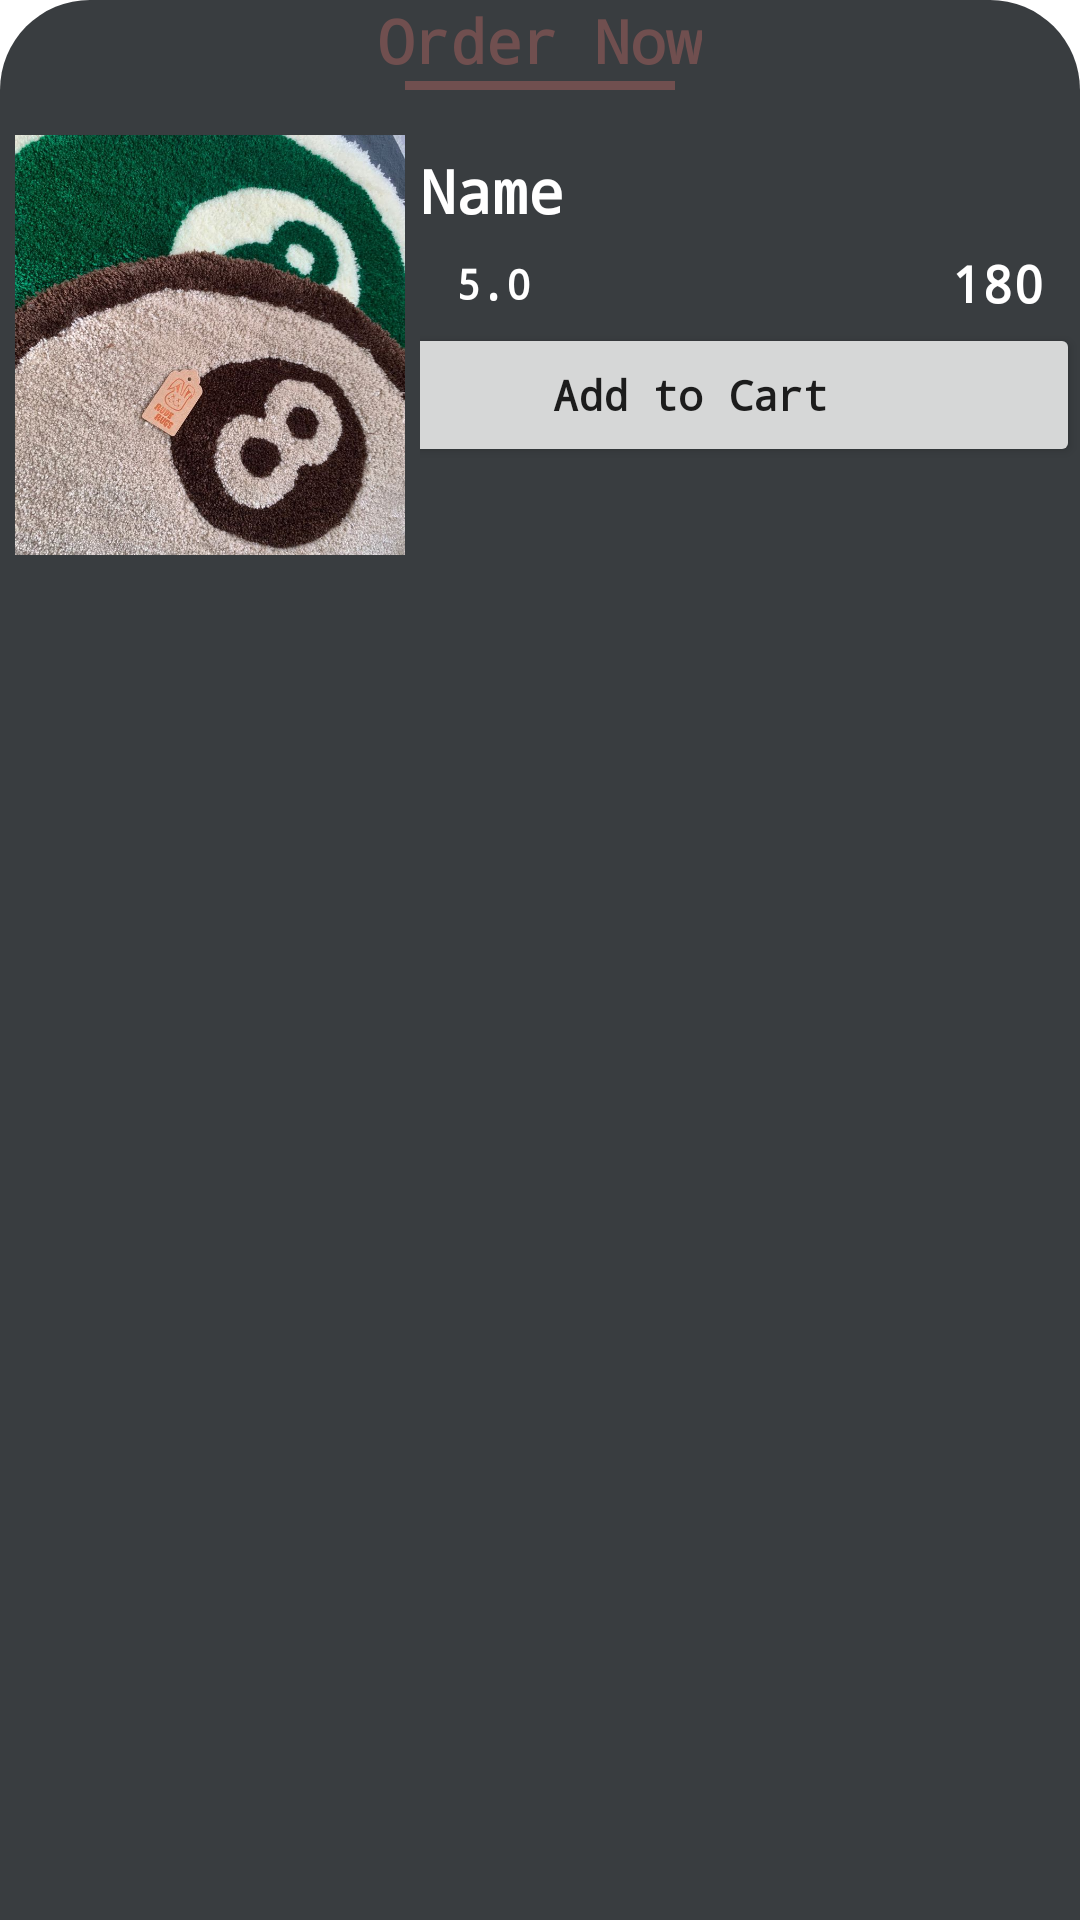

Layout XML and referenced resources for this Android screen:
<!-- AndroidManifest.xml: application theme Theme.Vintage_CloApp_Coursework -->
<!-- res/layout/bottom_sheet_layout.xml -->
<?xml version="1.0" encoding="utf-8"?>
<androidx.constraintlayout.widget.ConstraintLayout xmlns:android="http://schemas.android.com/apk/res/android"
    xmlns:app="http://schemas.android.com/apk/res-auto"
    android:layout_width="match_parent"
    android:layout_height="match_parent"
    android:id="@+id/bottom_sheet"
    android:background="@drawable/bottom_sheet_bg"
    >

                <TextView
                    android:id="@+id/textView11"
                    android:layout_width="wrap_content"
                    android:layout_height="wrap_content"
                    android:fontFamily="monospace"
                    android:text="Order Now"
                    android:textColor="@color/purple_500"
                    android:textSize="20sp"
                    android:textStyle="bold"
                    app:layout_constraintEnd_toEndOf="parent"
                    app:layout_constraintStart_toStartOf="parent"
                    app:layout_constraintTop_toTopOf="parent" />

                <View
                    android:id="@+id/view"
                    android:layout_width="90dp"
                    android:layout_height="3dp"
                    android:background="@color/purple_500"
                    app:layout_constraintEnd_toEndOf="parent"
                    app:layout_constraintStart_toStartOf="parent"
                    app:layout_constraintTop_toBottomOf="@+id/textView11" />

                <androidx.appcompat.widget.LinearLayoutCompat
                    android:layout_width="match_parent"
                    android:layout_height="150dp"
                    android:orientation="horizontal"
                    android:layout_marginTop="10dp"
                    app:layout_constraintTop_toBottomOf="@+id/view">
                        <ImageView
                            android:id="@+id/bottom_img"
                            android:layout_width="130dp"
                            android:layout_height="wrap_content"
                            android:layout_margin="5dp"
                            android:scaleType="centerCrop"
                            android:src="@drawable/home_streetwear_landing"
                            android:background="@drawable/curved_pics_bg"
                            />
                        <LinearLayout
                            android:layout_width="match_parent"
                            android:layout_height="match_parent"
                            android:orientation="vertical"
                            android:layout_marginTop="10dp">

                                <TextView
                                    android:id="@+id/bottom_name"
                                    android:layout_width="wrap_content"
                                    android:layout_height="wrap_content"
                                    android:fontFamily="monospace"
                                    android:maxLines="1"
                                    android:singleLine="true"
                                    android:text="Name"
                                    android:textColor="@color/white"
                                    android:textStyle = "bold"
                                    android:textSize="20sp"/>



                                <androidx.constraintlayout.widget.ConstraintLayout
                                    android:layout_width="match_parent"
                                    android:layout_height="wrap_content"
                                    android:layout_marginTop="4dp"
                                    android:orientation="horizontal">

                                        <ImageView
                                            android:layout_width="15dp"
                                            android:layout_height="15dp"
                                            android:src="@drawable/start"
                                            app:layout_constraintBottom_toBottomOf="parent"
                                            app:layout_constraintStart_toEndOf="@+id/bottom_ratings_num"
                                            app:layout_constraintTop_toTopOf="parent" />

                                        <TextView
                                            android:id="@+id/bottom_ratings_num"
                                            android:layout_width="wrap_content"
                                            android:layout_height="wrap_content"
                                            android:ellipsize="end"
                                            android:fontFamily="monospace"
                                            android:maxLines="2"
                                            android:padding="2dp"
                                            android:singleLine="true"
                                            android:layout_marginLeft="10dp"
                                            android:text="5.0"
                                            android:textColor="@color/white"
                                            android:textStyle="bold"
                                            app:layout_constraintBottom_toBottomOf="parent"
                                            app:layout_constraintStart_toStartOf="parent"
                                            app:layout_constraintTop_toTopOf="parent" />

                                        <ImageView
                                            android:layout_width="20dp"
                                            android:layout_height="20dp"
                                            android:src="@drawable/dollar_money"
                                            app:layout_constraintBottom_toBottomOf="parent"
                                            app:layout_constraintEnd_toStartOf="@+id/bottom_money_ammount"
                                            app:layout_constraintTop_toTopOf="parent"
                                            app:tint="@color/purple_500" />

                                        <TextView
                                            android:id="@+id/bottom_money_ammount"
                                            android:layout_width="wrap_content"
                                            android:layout_height="wrap_content"
                                            android:ellipsize="end"
                                            android:fontFamily="monospace"
                                            android:maxLines="2"
                                            android:padding="2dp"
                                            android:singleLine="true"
                                            android:text="180"
                                            android:textColor="@color/white"
                                            android:textSize="17sp"
                                            android:textStyle="bold"
                                            android:layout_marginRight="10dp"
                                            app:layout_constraintBottom_toBottomOf="parent"
                                            app:layout_constraintEnd_toEndOf="parent"
                                            app:layout_constraintTop_toTopOf="parent" />


                                </androidx.constraintlayout.widget.ConstraintLayout>

                            <Button
                                android:id="@+id/add_to_cart"
                                android:layout_width="260dp"
                                android:layout_height="wrap_content"
                                android:layout_gravity="right"
                                android:fontFamily="monospace"
                                android:text="@string/add_to_cart"
                                android:textAllCaps="false"
                                android:textStyle="bold" />

                        </LinearLayout>
                </androidx.appcompat.widget.LinearLayoutCompat>


        </androidx.constraintlayout.widget.ConstraintLayout >
<!-- resources referenced by this layout -->
<resources>
  <color name="purple_500">#704F4F</color>
  <color name="white">#FFFFFFFF</color>
  <!-- drawable bottom_sheet_bg (drawable) -->
  <?xml version="1.0" encoding="utf-8"?>
  <shape xmlns:android="http://schemas.android.com/apk/res/android"
      android:shape="rectangle"
      >
      <solid android:color="@color/gray"/>
      <corners
          android:topLeftRadius="30dp"
          android:topRightRadius="30dp"/>
  </shape>
  <!-- drawable curved_pics_bg (drawable) -->
  <?xml version="1.0" encoding="utf-8"?>
  <shape xmlns:android="http://schemas.android.com/apk/res/android">
  
      <solid android:color="@color/gray"/>
      <corners
          android:radius="45dp"/>
  
  
  </shape>
  <!-- drawable home_streetwear_landing: jpg bitmap (drawable, 200083 bytes) -->
  <string name="add_to_cart">Add to Cart</string>
  <style name="Theme.Vintage_CloApp_Coursework" parent="Theme.MaterialComponents.DayNight.NoActionBar">
          
          <item name="colorPrimary">@color/purple_500</item>
          <item name="colorPrimaryVariant">@color/purple_700</item>
          <item name="colorOnPrimary">@color/white</item>
          
          <item name="colorSecondary">@color/teal_200</item>
          <item name="colorSecondaryVariant">@color/teal_700</item>
          <item name="colorOnSecondary">@color/black</item>
          
          <item name="android:statusBarColor">?attr/colorPrimaryVariant</item>
          
      </style>
  <color name="gray">#393d40</color>
  <color name="purple_700">#472D2D</color>
  <color name="teal_200">#E7AB79</color>
  <color name="teal_700">#774360</color>
  <color name="black">#FF000000</color>
</resources>
